Photos from the image-classification dataset "Classifier" in the GitHub repository Meisdy/abb-vision-quality-inspection. Its 5 classes are: blue correct, correct yellow, mix, red correct, yellow correct.

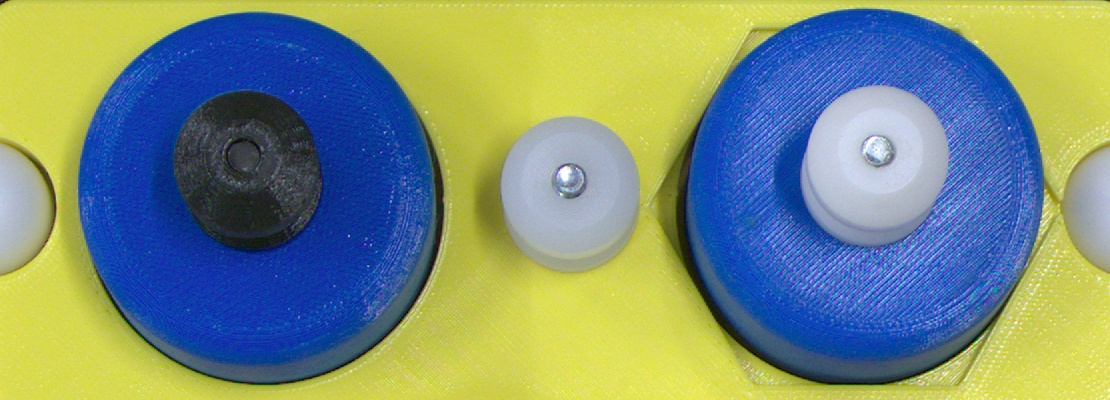
Label: mix

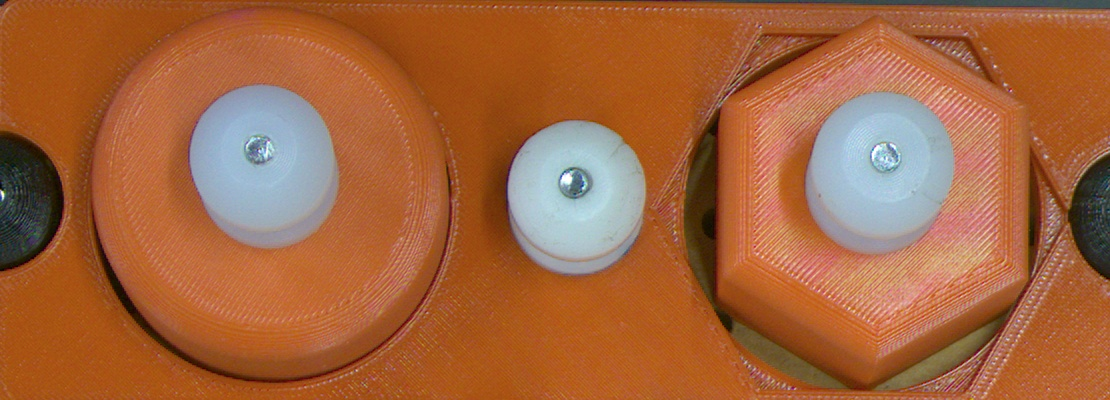
Label: red correct

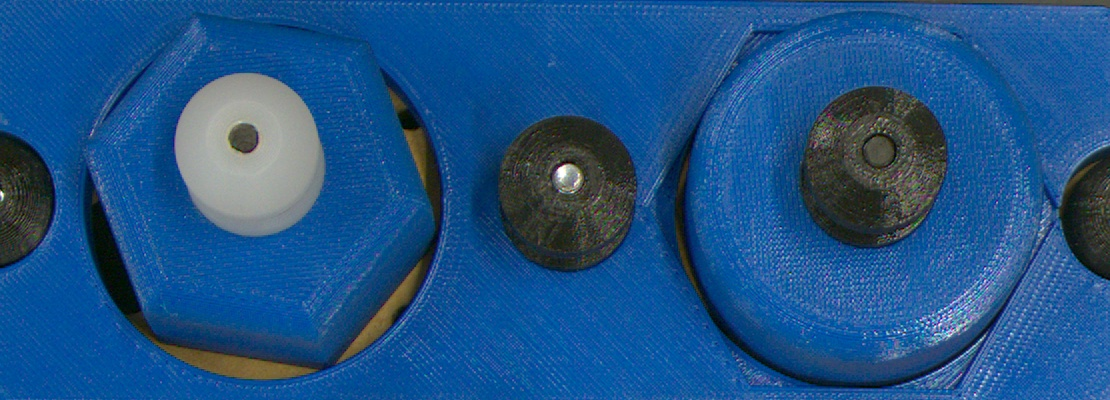
Label: mix

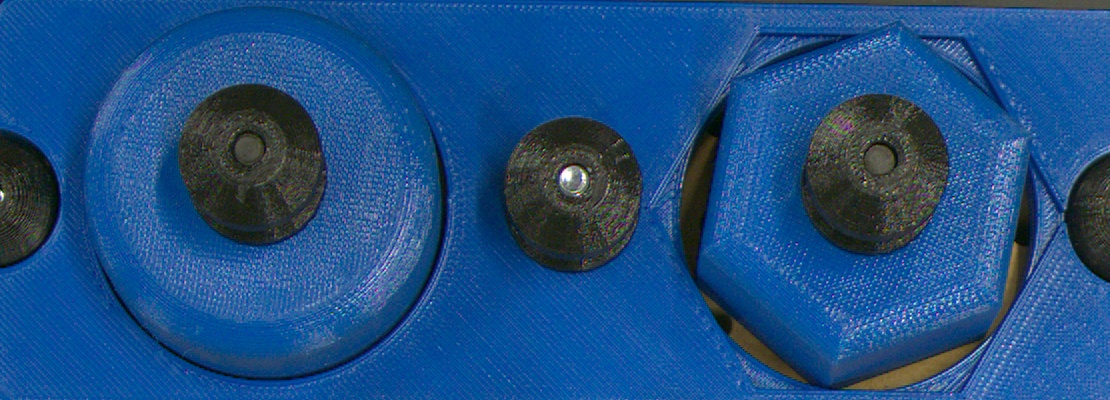
Label: blue correct

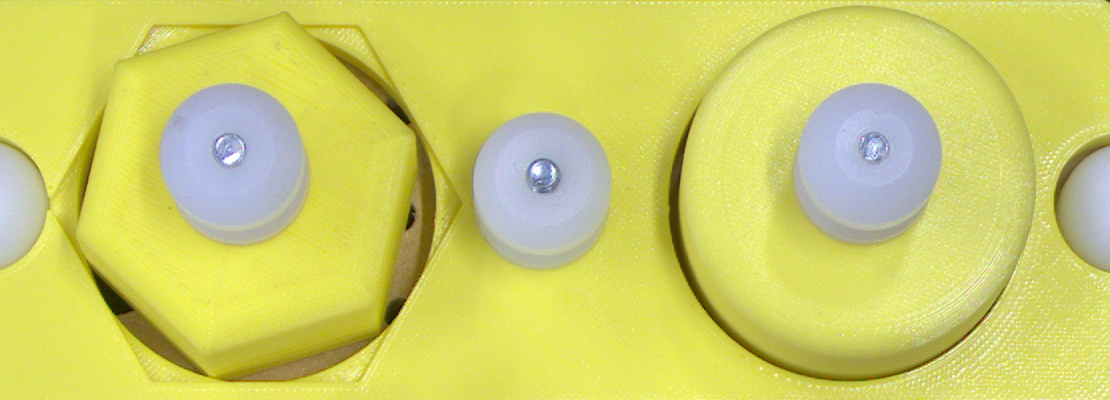
Label: mix

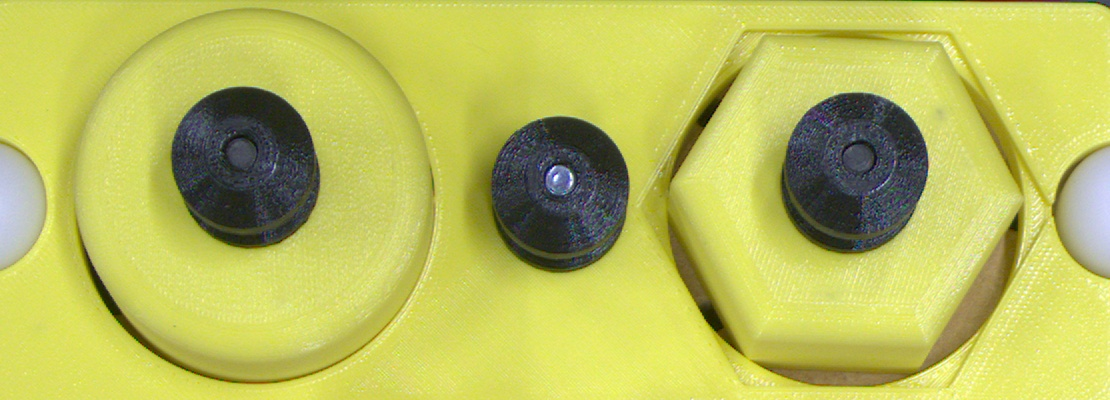
Label: yellow correct
